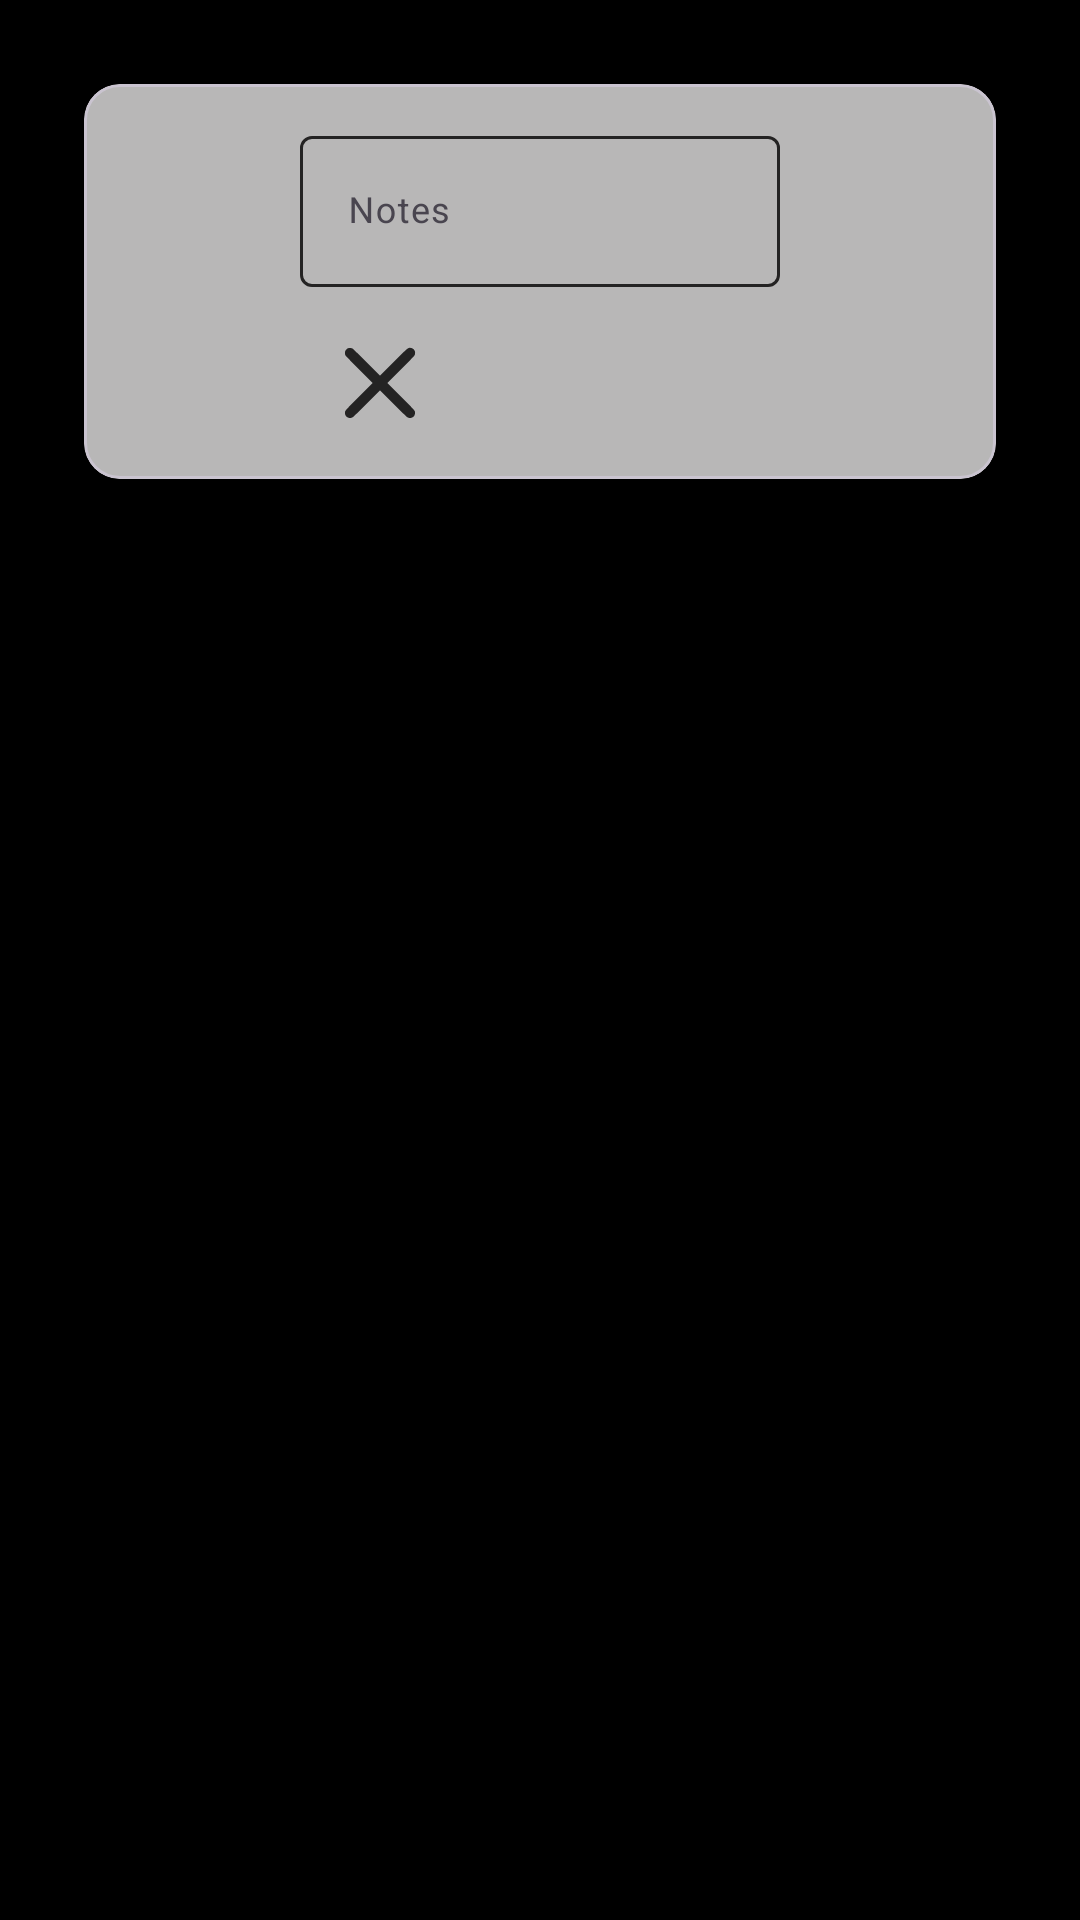

Layout XML and referenced resources for this Android screen:
<!-- AndroidManifest.xml: application theme Theme.Habits -->
<!-- res/layout/dialog_edit_boolean.xml -->
<?xml version="1.0" encoding="utf-8"?>
<LinearLayout
    xmlns:android="http://schemas.android.com/apk/res/android"
    xmlns:app="http://schemas.android.com/apk/res-auto"
    android:layout_width="match_parent"
    android:layout_height="wrap_content"
    android:orientation="vertical"
    android:padding="@dimen/p_dialog_comun">

    <com.google.android.material.card.MaterialCardView
        android:layout_width="match_parent"
        android:layout_height="wrap_content"
        app:cardCornerRadius="12dp"
        app:cardElevation="4dp"
        android:layout_margin="@dimen/m_dialog_registro"
        android:background="@drawable/background_dialogo_opciones"

        >

        <androidx.constraintlayout.widget.ConstraintLayout
            android:layout_width="match_parent"
            android:layout_height="wrap_content"
            android:padding="@dimen/p_dialog_comun">

            <com.google.android.material.textfield.TextInputLayout
                android:id="@+id/til_notas_bool"
                android:layout_width="@dimen/w_input_registro"
                android:layout_height="wrap_content"
                android:hint="@string/notas"
                app:endIconMode="clear_text"
                app:layout_constraintTop_toTopOf="parent"
                app:layout_constraintStart_toStartOf="parent"
                app:layout_constraintEnd_toEndOf="parent"
                app:hintTextColor="@color/hint_color"
                app:boxStrokeColor="@color/border_color"
                app:boxStrokeWidth="1dp"
                >

                <com.google.android.material.textfield.TextInputEditText
                    android:id="@+id/input_notas_booleano"
                    android:layout_width="match_parent"
                    android:layout_height="wrap_content"
                    android:maxLines="2"
                    android:textColor="@color/tittle_color"
                    android:textCursorDrawable="@null"
                    android:textSize="@dimen/t_input_comun"
                    />
            </com.google.android.material.textfield.TextInputLayout>

            <ImageView
                android:id="@+id/no_check"
                android:layout_width="@dimen/wh_icono_registro_booleano"
                android:layout_height="@dimen/wh_icono_registro_booleano"
                android:layout_marginTop="@dimen/m_top_icono_registro_booleano"
                app:srcCompat="@drawable/ic_no_check"
                app:layout_constraintTop_toBottomOf="@id/til_notas_bool"
                app:layout_constraintStart_toStartOf="parent"
                app:layout_constraintEnd_toStartOf="@id/check"
                app:layout_constraintHorizontal_chainStyle="spread"
                app:tint="@color/tittle_color" />

            <ImageView
                android:id="@+id/check"
                android:layout_width="@dimen/wh_icono_registro_booleano"
                android:layout_height="@dimen/wh_icono_registro_booleano"
                android:layout_marginTop="@dimen/m_top_icono_registro_booleano"
                app:srcCompat="@drawable/ic_check_agregar_habitos"
                app:layout_constraintTop_toBottomOf="@id/til_notas_bool"
                app:layout_constraintStart_toEndOf="@id/no_check"
                app:layout_constraintEnd_toEndOf="parent"
                app:tint="@color/tittle_color"
                />

        </androidx.constraintlayout.widget.ConstraintLayout>
    </com.google.android.material.card.MaterialCardView>
</LinearLayout>
<!-- resources referenced by this layout -->
<resources>
  <color name="tittle_color">#242323</color>
  <dimen name="m_dialog_registro">16dp</dimen>
  <dimen name="m_top_icono_registro_booleano">16dp</dimen>
  <dimen name="p_dialog_comun">16dp</dimen>
  <dimen name="t_input_comun">18sp</dimen>
  <dimen name="w_input_registro">180dp</dimen>
  <dimen name="wh_icono_registro_booleano">60dp</dimen>
  <!-- drawable background_dialogo_opciones (drawable) -->
  <?xml version="1.0" encoding="utf-8"?>
  <shape xmlns:android="http://schemas.android.com/apk/res/android"
      android:shape="rectangle">
  
      <solid android:color="@color/fondo_dialogos_opciones"/>
      <corners android:radius="20dp"/> 
  
  </shape>
  <!-- drawable ic_no_check (drawable) -->
  <vector xmlns:android="http://schemas.android.com/apk/res/android" android:height="@dimen/wh_check_habito" android:viewportHeight="512" android:viewportWidth="512" android:width="@dimen/wh_check_habito">
        
      <path android:fillColor="#000000" android:pathData="M121.8,106.9c-5.3,1.7 -9.8,5.3 -12.6,9.9 -3.4,5.8 -3.8,15.6 -0.8,21.2 1,1.9 27.5,29.3 58.9,60.8l57.2,57.2 -57.7,57.8c-62.2,62.4 -60.3,60.1 -60.1,70.8 0.3,11.9 9.2,20.6 21.2,20.6 3.1,-0 7.5,-0.7 9.6,-1.6 2.9,-1.2 19.6,-17.3 61.3,-58.9l57.2,-57.2 57.3,57.2c41.6,41.6 58.3,57.7 61.2,58.9 2.1,0.9 6.5,1.6 9.6,1.6 12,-0 20.9,-8.7 21.2,-20.6 0.2,-10.7 2.1,-8.4 -60.2,-70.9l-57.6,-57.7 57.2,-57.3c43.7,-43.6 57.7,-58.3 59.2,-61.7 6.7,-14.8 -3.6,-31.1 -19.6,-31 -9.7,0.1 -10,0.3 -71,61.3l-57.3,57.2 -57.2,-57.2c-31.5,-31.4 -58.8,-57.9 -60.7,-58.8 -3.9,-2 -12.5,-2.8 -16.3,-1.6z" android:strokeColor="#00000000"/>
      
  </vector>
  <string name="notas">Notes</string>
  <style name="Theme.Habits" parent="Base.Theme.Habits" />
  <color name="fondo_dialogos_opciones">#DEDCDC</color>
  <dimen name="wh_check_habito">24dp</dimen>
  <style name="Base.Theme.Habits" parent="Theme.Material3.DayNight.NoActionBar">
          <item name="colorPrimary">@color/black</item>
          <item name="colorOnPrimary">@color/white</item>
          <item name="colorSurface">@color/primary</item>
          <item name="colorOnSurface">@color/white</item>
          <item name="android:windowBackground">@color/black</item>
      </style>
  <color name="black">#FF000000</color>
  <color name="white">#FFFFFFFF</color>
  <color name="primary">#CCCBCB</color>
</resources>
